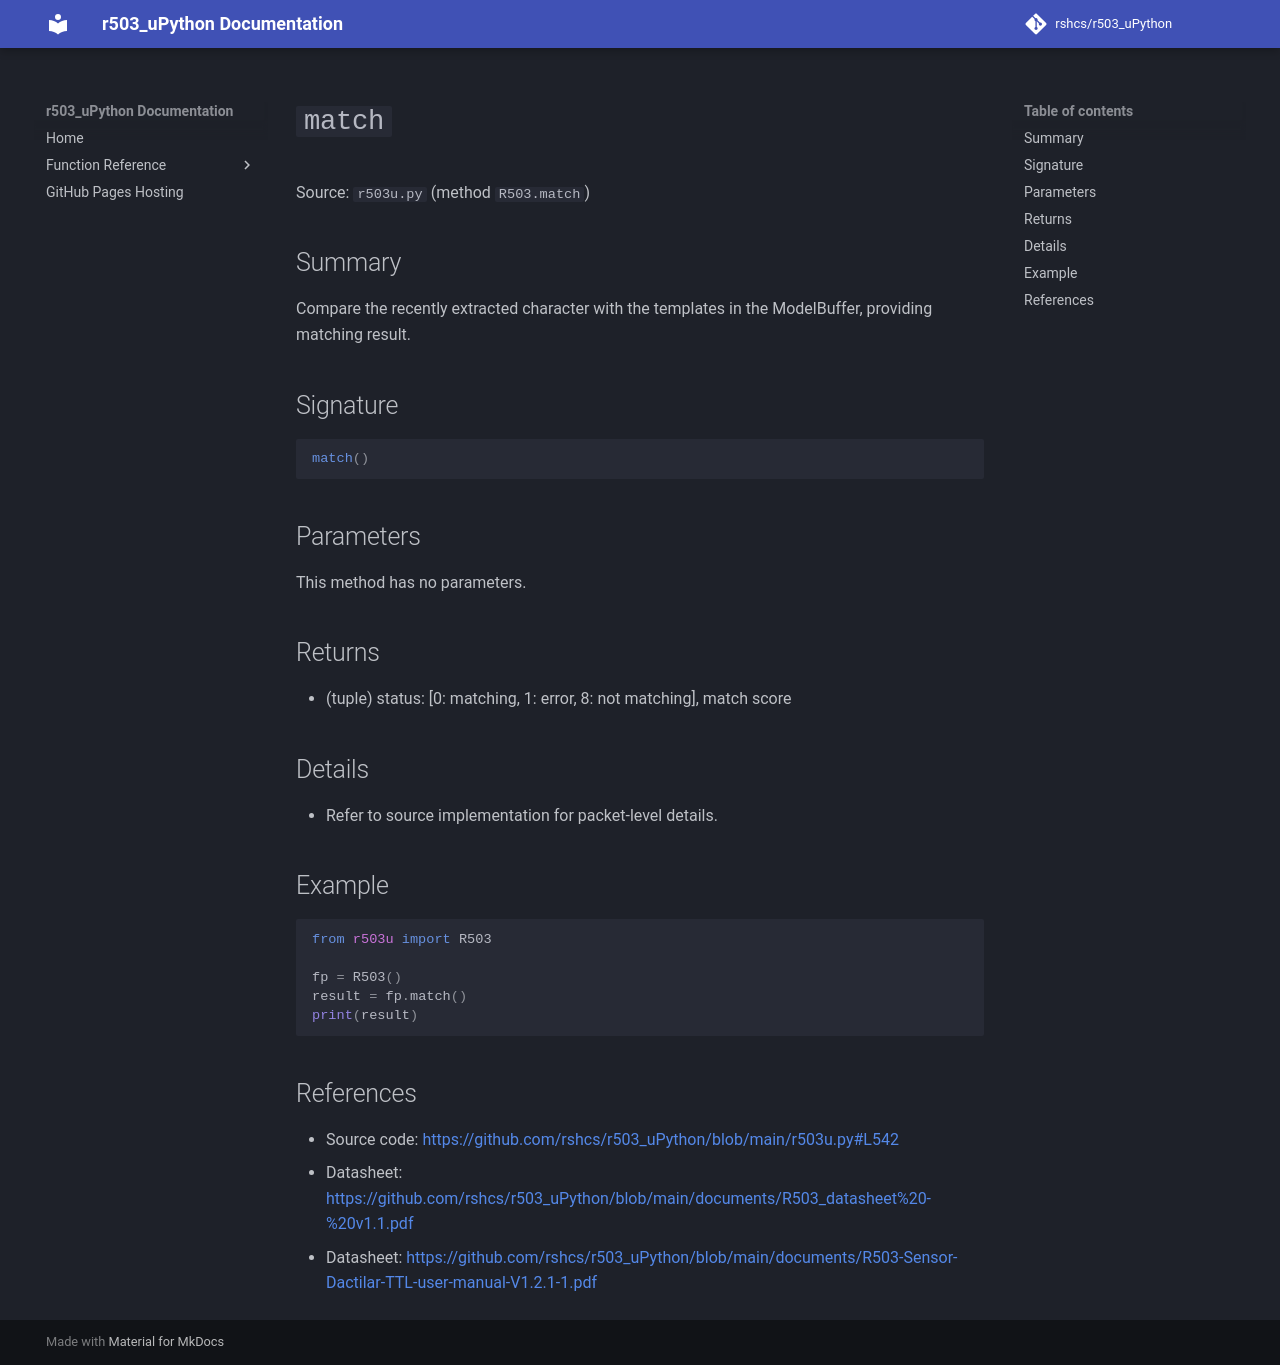

repository: rshcs/r503_uPython · page: functions/match/index.html · generator: mkdocs

# `match`

Source: `r503u.py` (method `R503.match`)

## Summary

Compare the recently extracted character with the templates in the ModelBuffer, providing matching result.

## Signature

```py
match()
```

## Parameters

This method has no parameters.

## Returns

- (tuple) status: [0: matching, 1: error, 8: not matching], match score

## Details

- Refer to source implementation for packet-level details.

## Example

```py
from r503u import R503

fp = R503()
result = fp.match()
print(result)
```

## References

- Source code: [https://github.com/rshcs/r503_uPython/blob/main/r503u.py#L542](https://github.com/rshcs/r503_uPython/blob/main/r503u.py#L542)
- Datasheet: [https://github.com/rshcs/r503_uPython/blob/main/documents/R503_datasheet%20-%20v1.1.pdf](https://github.com/rshcs/r503_uPython/blob/main/documents/R503_datasheet%20-%20v1.1.pdf)
- Datasheet: [https://github.com/rshcs/r503_uPython/blob/main/documents/R503-Sensor-Dactilar-TTL-user-manual-V1.2.1-1.pdf](https://github.com/rshcs/r503_uPython/blob/main/documents/R503-Sensor-Dactilar-TTL-user-manual-V1.2.1-1.pdf)
